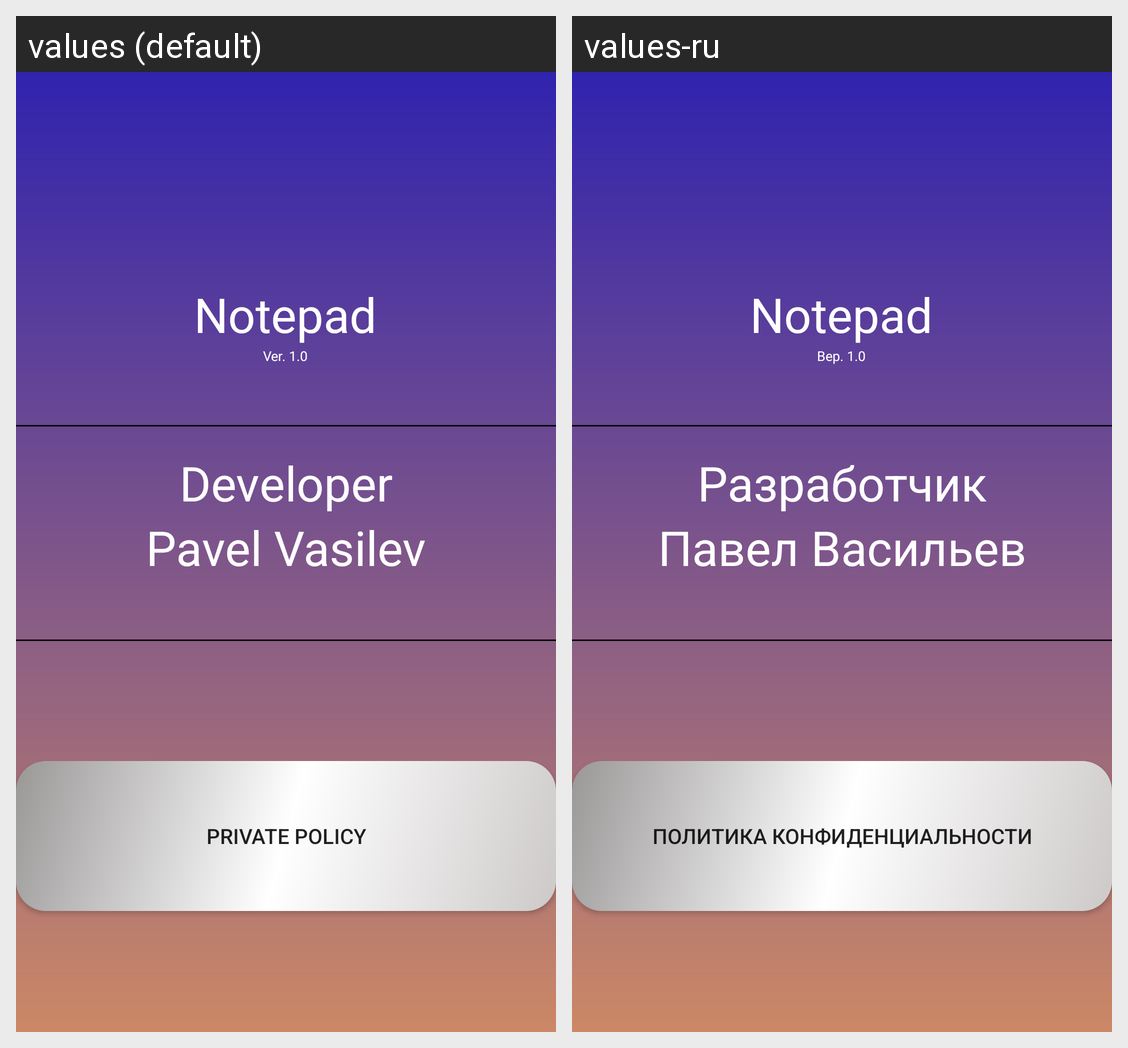

Here is an Android app screen in its default locale and in the app's own translations. Write out the translated-string differences for the strings that appear on this screen.
Android screen res/layout/fragment_about.xml rendered under 2 locales, left to right: values (default), values-ru. Device: Nexus 5 (rendered at 1080×1920; each locale shown at half size, 540×960, under a caption strip naming it); theme Theme.Notepad.
Strings drawn on this screen, with the default value and each locale's value (text and hints the layout hard-codes, and strings that could not be matched under every locale, appear in the picture but are not listed):

app_name
  values: Notepad
  values-ru: Notepad

ver
  values: Ver. 1.0
  values-ru: Вер. 1.0

dev
  values: Developer
  values-ru: Разработчик

devname
  values: Pavel Vasilev
  values-ru: Павел Васильев

privatep
  values: Private Policy
  values-ru: Политика Конфиденциальности
